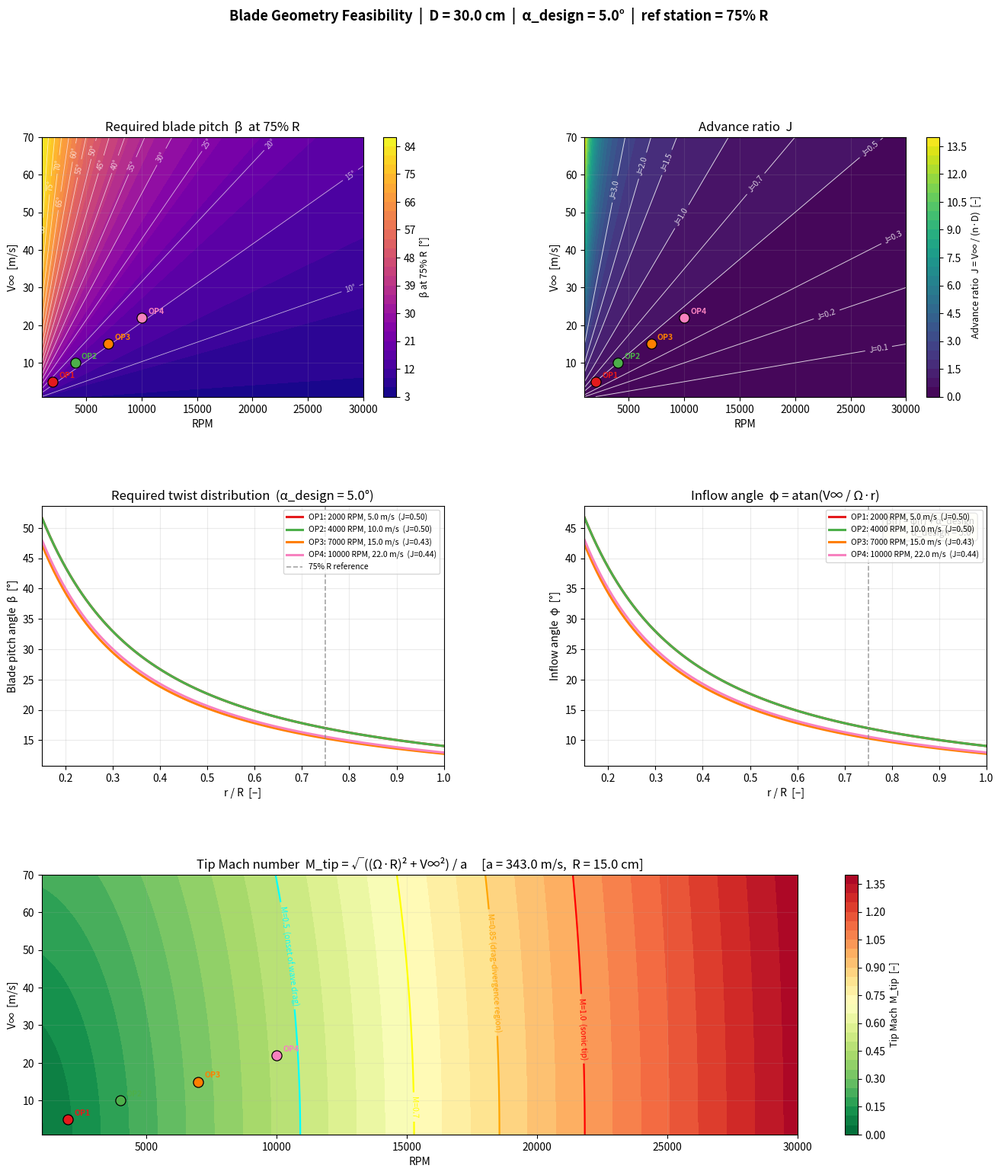

The script that saved this image:
"""
Blade geometry feasibility — required twist vs. RPM and freestream velocity.

For each (RPM, V_inf) operating point the local inflow angle phi at every
radial station is:

    phi(r) = atan2(V_inf, Omega * r)          [rad]

For a "good" angle of attack alpha_design the required blade pitch is:

    beta(r) = phi(r) + alpha_design

The script plots
  1.  Required pitch at the reference radius (contour over RPM × V_inf)
  2.  Advance ratio J contours
  3.  Full twist distribution along the blade for selected operating points
  4.  Inflow angle distribution for the same points
  5.  Tip Mach number  M_tip = sqrt((Ω·R)² + V∞²) / a  (full-width bottom panel)
"""

import numpy as np
import matplotlib.pyplot as plt
import matplotlib.gridspec as gridspec

# =============================================================================
# Configuration — edit these to match your propeller / test conditions
# =============================================================================
D          = 0.3         # Propeller diameter [m]  (≈ 10 inch)
R          = D / 2          # Tip radius [m]
alpha_opt  = 5.0            # Design angle of attack [°] — "good" AoA target
r_ref      = 0.75           # Reference radial station as fraction of R
a_sound    = 343.0          # Speed of sound [m/s]  (ISA sea level)

rpm_min, rpm_max = 1_000, 30_000
v_min,   v_max   =     1,     70    # [m/s]

N_rpm = 200   # grid resolution
N_v   = 200
N_r   = 100   # radial stations for twist distribution plots

# Operating points to highlight (RPM, V_inf [m/s])
op_points = [
    (2_000,  5.0),
    (4_000, 10.0),
    (7_000, 15.0),
    (10_000, 22.0),
]

# =============================================================================
# Grid computation
# =============================================================================
rpm_arr = np.linspace(rpm_min, rpm_max, N_rpm)
v_arr   = np.linspace(v_min,   v_max,   N_v)
RPM, V  = np.meshgrid(rpm_arr, v_arr)

n_rps = RPM / 60.0
Omega  = 2.0 * np.pi * n_rps

# Inflow angle and required pitch at reference radius
phi_ref  = np.degrees(np.arctan2(V, Omega * (r_ref * R)))
beta_ref = phi_ref + alpha_opt

# Advance ratio
J = V / (n_rps * D)

# Tip Mach number — total relative velocity at blade tip
V_tip = np.sqrt((Omega * R) ** 2 + V ** 2)
M_tip = V_tip / a_sound

# Radial stations (avoid hub singularity)
r_norm = np.linspace(0.15, 1.0, N_r)

# Pre-compute twist distributions for the selected operating points
op_data = []
for rpm_op, v_op in op_points:
    omega_op  = rpm_op * 2.0 * np.pi / 60.0
    J_op      = v_op / (rpm_op / 60.0 * D)
    phi_dist  = np.degrees(np.arctan2(v_op, omega_op * r_norm * R))
    beta_dist = phi_dist + alpha_opt
    op_data.append((rpm_op, v_op, J_op, phi_dist, beta_dist))

# =============================================================================
# Plotting
# =============================================================================
COLORS = plt.cm.Set1(np.linspace(0, 0.8, len(op_points)))

fig = plt.figure(figsize=(16, 17))
fig.suptitle(
    f"Blade Geometry Feasibility  |  D = {D*100:.1f} cm  |"
    f"  α_design = {alpha_opt}°  |  ref station = {r_ref*100:.0f}% R",
    fontsize=13, fontweight="bold",
)
gs = gridspec.GridSpec(3, 2, figure=fig, hspace=0.42, wspace=0.35)

# ── Panel 1 : Required pitch at reference radius ──────────────────────────────
ax1 = fig.add_subplot(gs[0, 0])
cf1 = ax1.contourf(rpm_arr, v_arr, beta_ref, levels=30, cmap="plasma")
cb1 = plt.colorbar(cf1, ax=ax1)
cb1.set_label(f"β at {r_ref*100:.0f}% R  [°]", fontsize=9)
# iso-lines every 5°
beta_lines = np.arange(np.floor(beta_ref.min()), np.ceil(beta_ref.max()) + 1, 5)
cs1 = ax1.contour(rpm_arr, v_arr, beta_ref, levels=beta_lines,
                   colors="white", linewidths=0.6, alpha=0.7)
ax1.clabel(cs1, fmt="%d°", fontsize=7, inline=True)
for i, (rpm_op, v_op, J_op, *_) in enumerate(op_data):
    ax1.scatter(rpm_op, v_op, color=COLORS[i], s=90, zorder=6,
                edgecolors="k", linewidths=0.9)
    ax1.annotate(f"OP{i+1}", (rpm_op, v_op),
                 textcoords="offset points", xytext=(6, 4),
                 fontsize=7.5, color=COLORS[i], fontweight="bold")
ax1.set_xlabel("RPM")
ax1.set_ylabel("V∞  [m/s]")
ax1.set_title(f"Required blade pitch  β  at {r_ref*100:.0f}% R")
ax1.grid(True, alpha=0.15)

# ── Panel 2 : Advance ratio J ─────────────────────────────────────────────────
ax2 = fig.add_subplot(gs[0, 1])
cf2 = ax2.contourf(rpm_arr, v_arr, J, levels=30, cmap="viridis")
cb2 = plt.colorbar(cf2, ax=ax2)
cb2.set_label("Advance ratio  J = V∞ / (n·D)  [–]", fontsize=9)
J_iso = [0.1, 0.2, 0.3, 0.5, 0.7, 1.0, 1.5, 2.0, 3.0]
cs2 = ax2.contour(rpm_arr, v_arr, J, levels=J_iso,
                   colors="white", linewidths=0.7, alpha=0.8)
ax2.clabel(cs2, fmt="J=%.1f", fontsize=7.5, inline=True)
for i, (rpm_op, v_op, J_op, *_) in enumerate(op_data):
    ax2.scatter(rpm_op, v_op, color=COLORS[i], s=90, zorder=6,
                edgecolors="k", linewidths=0.9)
    ax2.annotate(f"OP{i+1}", (rpm_op, v_op),
                 textcoords="offset points", xytext=(6, 4),
                 fontsize=7.5, color=COLORS[i], fontweight="bold")
ax2.set_xlabel("RPM")
ax2.set_ylabel("V∞  [m/s]")
ax2.set_title("Advance ratio  J")
ax2.grid(True, alpha=0.15)

# ── Panel 3 : Twist (pitch) distribution along the blade ─────────────────────
ax3 = fig.add_subplot(gs[1, 0])
for i, (rpm_op, v_op, J_op, phi_dist, beta_dist) in enumerate(op_data):
    ax3.plot(r_norm, beta_dist, color=COLORS[i], linewidth=2.2,
             label=f"OP{i+1}: {rpm_op} RPM, {v_op} m/s  (J={J_op:.2f})")
ax3.axvline(r_ref, color="gray", linestyle="--", linewidth=1.2, alpha=0.7,
            label=f"{r_ref*100:.0f}% R reference")
ax3.set_xlabel("r / R  [–]")
ax3.set_ylabel("Blade pitch angle  β  [°]")
ax3.set_title(f"Required twist distribution  (α_design = {alpha_opt}°)")
ax3.legend(fontsize=7.5, loc="upper right")
ax3.grid(True, alpha=0.25)
ax3.set_xlim(r_norm[0], 1.0)

# ── Panel 4 : Inflow angle distribution ──────────────────────────────────────
ax4 = fig.add_subplot(gs[1, 1])
for i, (rpm_op, v_op, J_op, phi_dist, beta_dist) in enumerate(op_data):
    ax4.plot(r_norm, phi_dist, color=COLORS[i], linewidth=2.2,
             label=f"OP{i+1}: {rpm_op} RPM, {v_op} m/s  (J={J_op:.2f})")
ax4.axvline(r_ref, color="gray", linestyle="--", linewidth=1.2, alpha=0.7)
ax4.set_xlabel("r / R  [–]")
ax4.set_ylabel("Inflow angle  φ  [°]")
ax4.set_title("Inflow angle  φ = atan(V∞ / Ω·r)")
ax4.legend(fontsize=7.5, loc="upper right")
ax4.grid(True, alpha=0.25)
ax4.set_xlim(r_norm[0], 1.0)
ax4.annotate(
    f"β(r) = φ(r) + α_design\nα_design = {alpha_opt}°",
    xy=(0.97, 0.96), xycoords="axes fraction",
    ha="right", va="top", fontsize=8.5,
    bbox=dict(boxstyle="round,pad=0.35", facecolor="lightyellow",
               edgecolor="gray", alpha=0.9),
)

# ── Panel 5 : Tip Mach number (full-width bottom row) ────────────────────────
ax5 = fig.add_subplot(gs[2, :])
cf5 = ax5.contourf(rpm_arr, v_arr, M_tip, levels=30, cmap="RdYlGn_r")
cb5 = plt.colorbar(cf5, ax=ax5)
cb5.set_label("Tip Mach  M_tip  [–]", fontsize=9)
# Highlight aerodynamic thresholds
M_thresholds = {0.5: ("cyan",   "M=0.5  (onset of wave drag)"),
                0.7: ("yellow", "M=0.7"),
                0.85:("orange", "M=0.85 (drag-divergence region)"),
                1.0: ("red",    "M=1.0  (sonic tip)")}
for M_val, (col, lbl) in M_thresholds.items():
    cs5 = ax5.contour(rpm_arr, v_arr, M_tip, levels=[M_val],
                      colors=[col], linewidths=1.6)
    ax5.clabel(cs5, fmt=lbl, fontsize=7.5, inline=True)
for i, (rpm_op, v_op, J_op, *_) in enumerate(op_data):
    ax5.scatter(rpm_op, v_op, color=COLORS[i], s=90, zorder=6,
                edgecolors="k", linewidths=0.9)
    ax5.annotate(f"OP{i+1}", (rpm_op, v_op),
                 textcoords="offset points", xytext=(6, 4),
                 fontsize=7.5, color=COLORS[i], fontweight="bold")
ax5.set_xlabel("RPM")
ax5.set_ylabel("V∞  [m/s]")
ax5.set_title(
    f"Tip Mach number  M_tip = √((Ω·R)² + V∞²) / a     "
    f"[a = {a_sound} m/s,  R = {R*100:.1f} cm]"
)
ax5.grid(True, alpha=0.15)

plt.savefig("blade_geometry_analysis.png", dpi=150, bbox_inches="tight")
plt.show()
print("Saved → blade_geometry_analysis.png")
